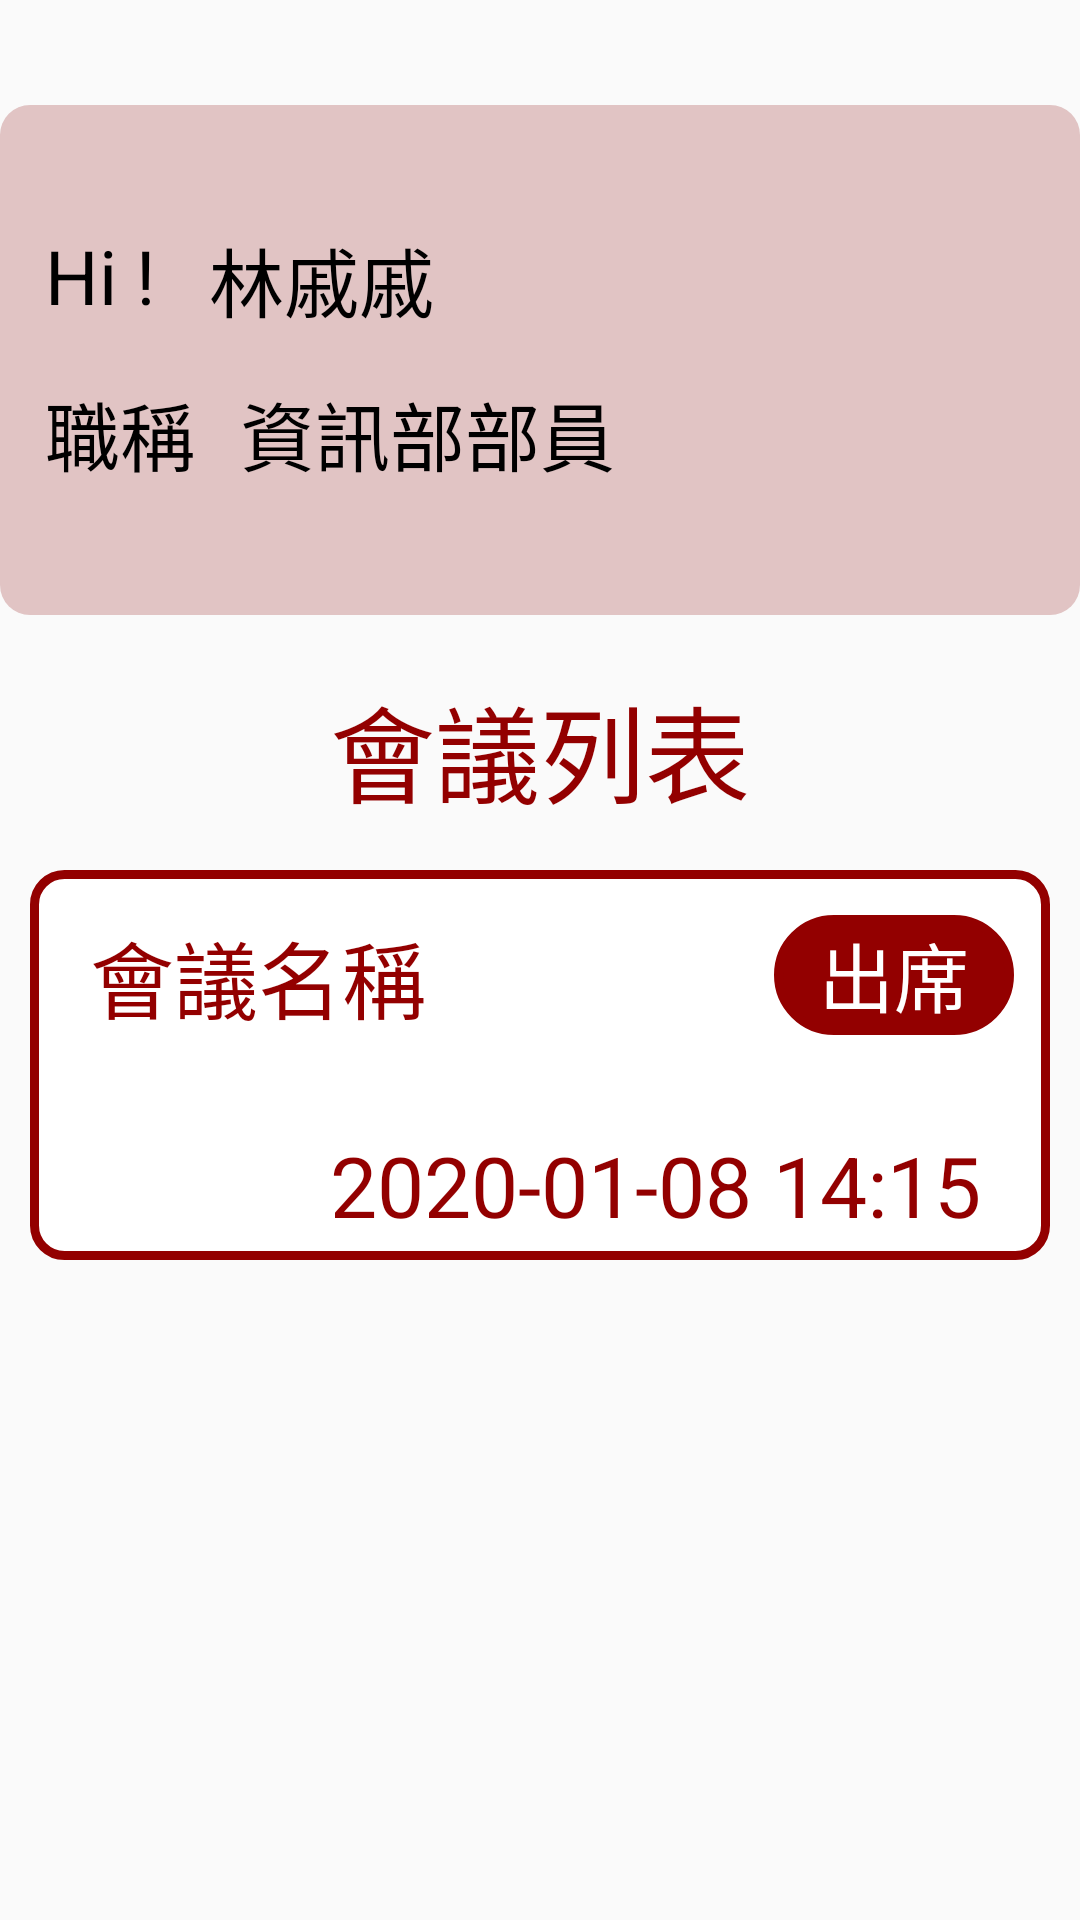

Write the Android layout XML for this screen, with the resource values it uses.
<!-- AndroidManifest.xml: application theme Theme.SA -->
<!-- res/layout/activity_index.xml -->
<?xml version="1.0" encoding="utf-8"?>
<ScrollView xmlns:android="http://schemas.android.com/apk/res/android"
    xmlns:app="http://schemas.android.com/apk/res-auto"
    xmlns:tools="http://schemas.android.com/tools"
    android:layout_width="match_parent"
    android:layout_height="match_parent"
    tools:context=".index">
    <RelativeLayout
        android:layout_width="match_parent"
        android:layout_height="match_parent"
        >
        <RelativeLayout
            android:layout_width="360dp"
            android:layout_height="170dp"
            android:layout_centerHorizontal="true"
            android:layout_marginTop="35dp"
            android:background="@drawable/relativecorner">

            <TextView
                android:layout_width="wrap_content"
                android:layout_height="wrap_content"
                android:text="Hi !"
                android:id="@+id/namehi"
                android:textColor="@color/black"
                android:textSize="25dp"
                android:layout_marginLeft="15dp"
                android:layout_marginTop="40dp"
                />

            <TextView
                android:layout_width="wrap_content"
                android:layout_height="wrap_content"
                android:text="林戚戚"
                android:id="@+id/name"
                android:textColor="@color/black"
                android:textSize="25dp"
                android:layout_marginLeft="18dp"
                android:layout_marginTop="40dp"
                android:layout_toRightOf="@+id/namehi"
                />

            <TextView
                android:layout_width="wrap_content"
                android:layout_height="wrap_content"
                android:text="職稱"
                android:id="@+id/position"
                android:textColor="@color/black"
                android:textSize="25dp"
                android:layout_marginLeft="15dp"
                android:layout_marginTop="15dp"
                android:layout_below="@+id/name"
                />

            <TextView
                android:layout_width="wrap_content"
                android:layout_height="wrap_content"
                android:text="資訊部部員"
                android:textColor="@color/black"
                android:textSize="25dp"
                android:layout_marginLeft="15dp"
                android:layout_marginTop="15dp"
                android:layout_below="@+id/name"
                android:layout_toRightOf="@+id/position"
                />
        </RelativeLayout>

        <TextView
            android:layout_width="360dp"
            android:layout_height="80dp"
            android:layout_centerHorizontal="true"
            android:layout_marginTop="210dp"
            android:text="會議列表"
            android:textSize="35dp"
            android:id="@+id/list"
            android:textColor="@color/red"
            android:gravity="center"/>


        <RelativeLayout
            android:layout_width="340dp"
            android:layout_height="130dp"
            android:layout_centerHorizontal="true"
            android:layout_marginTop="290dp"
            android:id="@+id/meeting1"
            android:background="@drawable/loginbtn_normal"

            >

            <TextView
                android:id="@+id/confs_name"
                android:layout_width="130dp"
                android:layout_height="50dp"
                android:text="會議名稱"
                android:textSize="28dp"
                android:layout_marginTop="15dp"
                android:layout_marginLeft="20dp"
                android:textColor="@color/red"/>

            <TextView
                android:id="@+id/attendType"
                android:layout_width="80dp"
                android:layout_height="40dp"
                android:text="出席"
                android:textSize="25dp"
                android:layout_marginLeft="248dp"
                android:layout_marginTop="15dp"
                android:gravity="center"
                android:textColor="@color/white"
                android:background="@drawable/attend_icon"
                />

            <TextView
                android:id="@+id/startTime"
                android:layout_width="250dp"
                android:layout_height="50dp"
                android:text="2020-01-08 14:15"
                android:textSize="28dp"
                android:layout_marginTop="80dp"
                android:layout_marginLeft="100dp"
                android:gravity="center_vertical"
                android:textColor="@color/red"/>

        </RelativeLayout>
    </RelativeLayout>
</ScrollView>
<!-- resources referenced by this layout -->
<resources>
  <color name="black">#FF000000</color>
  <color name="red">#930000</color>
  <color name="white">#FFFFFFFF</color>
  <!-- drawable attend_icon (drawable) -->
  <?xml version="1.0" encoding="utf-8"?>
  <shape xmlns:android="http://schemas.android.com/apk/res/android"
      android:shape="rectangle">
      <solid android:color="@color/red" />
  
      <corners android:radius="20dip"/>
      <stroke
          android:width="3dip"
          android:color="#930000" />
  </shape>
  <!-- drawable loginbtn_normal (drawable) -->
  <?xml version="1.0" encoding="utf-8"?>
  <shape xmlns:android="http://schemas.android.com/apk/res/android"
      android:shape="rectangle">
      <solid android:color="@color/white" />
  
      <corners android:radius="10dip"/>
      <stroke
          android:width="3dip"
          android:color="#930000" />
  </shape>
  <!-- drawable relativecorner (drawable) -->
  <?xml version="1.0" encoding="utf-8"?>
  <shape xmlns:android="http://schemas.android.com/apk/res/android">
      <solid android:color="@android:color/transparent" />
      <corners android:radius="10dip"/>
      <solid android:color="#E1C4C4" />
  
  </shape>
  <style name="Theme.SA" parent="Theme.AppCompat.Light.NoActionBar">
          
          <item name="colorPrimary">@color/purple_500</item>
          <item name="colorPrimaryVariant">@color/purple_700</item>
          <item name="colorOnPrimary">@color/white</item>
          
          <item name="colorSecondary">@color/teal_200</item>
          <item name="colorSecondaryVariant">@color/teal_700</item>
          <item name="colorOnSecondary">@color/black</item>
          
          <item name="android:statusBarColor" tools:targetApi="l">?attr/colorPrimaryVariant</item>
          
      </style>
  <color name="purple_500">#FF6200EE</color>
  <color name="purple_700">#FF3700B3</color>
  <color name="teal_200">#FF03DAC5</color>
  <color name="teal_700">#FF018786</color>
</resources>
